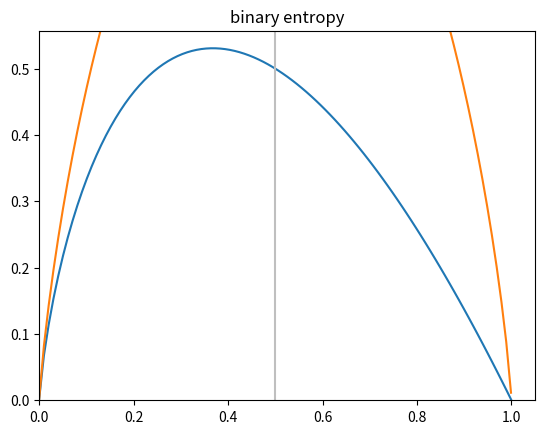

Generate this figure with matplotlib:
# NamedTuple을 상속받는 클래스 선언
import math
from typing import NamedTuple
import numpy as np
import matplotlib.pyplot as plt
from collections import namedtuple, Counter, defaultdict


# Candidate = namedtuple('Candidate', ('level','lang','tweets','phd','result'))
class Candidate(NamedTuple):
    """NamedTuple을 상속받는 클래서 선언"""
    level: str
    lang: str
    tweets: bool
    phd: bool
    result: bool = None #set default value as None
    # Using the inheritance method (#C), we can set the default values in variables
    # the Python method(#A) has no such option

c1 = Candidate('','',True,True)
# When using Python method, we cannot skip a single column, but inheritance method can

def uncertainty(p):
    """0 <= p <= 1
        확률이 p = 0이면, 사건이 '항상' 발생하지 않는다 -> 불확실성 0
        확률이 p = 1이면, 사건이 '항상' 발생한다 -> 불확실성 0
        확률이 0 < p < 1 이면 사건이 발생할 수도 않을 수도 있다 -> 불확실성이 있다 """
    return -p * math.log(p, 2) #2를 밑수로 하는 로그 함수
    # log2X = y => X = 2^y


def entropy(class_probabilities):
    """ 주어질 확률들의 리스트에 대해서 엔트로피를 계산
        E = sum(i)[uncertainty(p_i)] = -p_1 * log(p_1) - p_2 * log(p_2) ... """
        # f(p) = 사건 1개에 대한 확률 = plog2P
        # 날씨가 맑을 확률 + 비올 확률 = 1
        # 모든 정보의 불확실성을 다 합친 것 -> entropy
        # 예를 들어, there are three levels ( junior, mid and senior). Each level's uncertaity is calculated by f(p)
        # But the uncertainty of all three leves using Entropy (Thus, the Entropy for levels)
        # what about the uncertainty of language (Java, R, Python)?
        # the uncertainty of each category is using f(p), however, the uncertainty of all three categories is using ENTROPY
    ent = 0
    for p in class_probabilities:
        if p != 0:
            ent += uncertainty(p)
            # 확률은 0이 나올 수 있지만, 로그함수의 계산이기때문에 0이 오지 못한다 -> 에러
            # 이렇게해도 상관 없음: 더하지 않는다 = 더하기 0
    return ent



def binary_entropy(p):
    """ 사건이 일어날 확률 p, 사건이 일어나지 않을 확률 (1 - p)
        Entropy = -p * log(p) - (1-p) * log(1-p) """
    return uncertainty(p) + uncertainty(1 - p)
    # 두 가지 경우 밖에 존재하지 않을 때


def class_probabilities(labels):
    # 부분/전체
    total_counts = len(labels)
    counts = Counter(labels)
    print(counts)
    probabilities = []
    # for count in counts: 이렇게하면 key 값만 뽑아줌
    for count in counts.values(): #우린 count가 필요
        p = count/total_counts #각 레이블의 확률
        probabilities.append(p) # we do not know what would come
        # can also be written in list comprehension:
        # lines from probabilities = []  to  probabilities.append(p) will be reduced to
        # probabilities = [count/total_count for count in counts.values()]
    return probabilities

# Using list comprehension
# def class_probabilities(labels):
#     # 부분/전체
#     total_counts = len(labels)
#     counts = Counter(labels)
#         probabilities = [count/total_count for count in counts.values()]
#     return probabilities

def partition_by(dataset, attr_name):
    """ NameTuple들의 리스트로 이루어진 dataset를
        NameTuple의 특정 attribute로 partitioning """

    partitions = defaultdict(list) # key값이 없으면 생성해주고, key값이 있으면 자기의 카테고리로 보내주는 함수
    for sample in dataset: #dataset = candidates 가 들어온다
        # each row (here, sample) of df will be retrieved
        # sample.attr_name # attr_name 함수는 이 자체가 이름이여야해서 쓸 수 없다?
        key = getattr(sample, attr_name)
        # dict의 키로 사용함
        partitions[key].append(sample) # != partitions[key] = sample/ 값을 그냥 덮어써버리는
    return partitions

def partition_entropy_by(dataset, by_partition, by_entropy):
   """attr_name으로 분리된 각 파티션에서 label_name의 entropy를 각각 계산하고
      파티션 내에서의 엔트로피 * 파티션의 비율들의 합을 리턴 """
#파티션을 나눔
   partitions = partition_by(dataset, by_partition)
        # 클래스(레이블)별 확률을 계산하기 위해서 레이블들의 리스트를 생성
   labels = []
   for partition in partitions.values(): #파티션 개수만큼 반복 # 전체 집합에서 부분집합을 꺼냄
       values = [] #각 파티션에 속한 샘플들을 찾아서
       for sample in partition: #파티션의 원소 개수만큼 반복 # 부분집합에서 원소를 꺼냄
            values.append(getattr(sample,by_entropy))
                                    # result 만 뽑는다 (true/false) 그리고 그것을 label의 append
       labels.append(values) # 그 결과가 파티션별로, 파티션의 length만큼 나온다
   print(labels)
   # 각 파티션이 차지하는 비율을 계산하고, 각 파티션에서의 엔트로피에 그 비율을 곱해주기 위해서
   total_count = sum(len(label) for label in labels)  # 밑으로 내려가는 것 까지 생각하기 위해서 # 위에서 구한 label을 가지고 계산
   # lables = 3개의 리스트가 있고, 각 리스트당 5개 혹은 4개의 원소가 있다
   # 리스트의 길이를 세어주고, 더함, 전체 15명~ 하고 말해줌
   # 서브파티션을 만들고, 그 리스트를 5 - 2,3명 이런식으로 만들어 줄 수도 있다
   ent = 0
   for label in labels:
       # 파티션이 가지고 있는 클래스들의 확률 리스트 # [2/5, 3/5] 와 같은 값을 리턴
       cls_prob = class_probabilities(label) # 확률이 나왔으니 계산할 수 있다
       part_ent = entropy(cls_prob) # 파티션 엔트로피
            # 파티션 엔트로피 * 파티션 비율
       ent += part_ent * len(label) / total_count # 전체에서 파티션이 차지하는 비율
   return ent

# 목표: target으로 도착
    # 면접 결과를 두고 계산을 할 수 있고, partition을
    # Entropy =  P(junior > true or false) + (senior > true or false) + (mid > true or false)
    # 합격했느냐 실패했느냐에대한 엔트로피(불확실성)을 계산하고 싶은 것
    # 백지상태에서 15명(total population)의 합격/불합격여부밖에 나오지 않지만, partition 을 하면?
    # 각 변수별로의 엔트로피를 구하고, 그 엔트로피들의 총 합을 구한다
    # 이게 final






if __name__ == '__main__':
    # candidates 객체? array? 생성
    candidates = [Candidate('Senior', 'Java', False, False, False),
                  Candidate('Senior', 'Java', False, True, False),
                  Candidate('Mid','Python', False, False, True),
                  Candidate('Junior','Python', False, False, True),
                  Candidate('Junior','R',True, False, True),
                  Candidate('Junior', 'R', True, True, False),
                  Candidate('Mid', 'R', True, True, True),
                  Candidate('Senior', 'Python', False, False, False),
                  Candidate('Senior', 'R', True, False, True),
                  Candidate('Junior','Python', True, False, True),
                  Candidate('Senior', 'Python', True, True, True),
                  Candidate('Mid', 'Python', False, True, True),
                  Candidate('Mid', 'Java', True, False, True),
                  Candidate('Junior', 'Python', False, True, False)]
    # 첫 질문이 중요하다: 그려지는 트리의 모양이 달라진다
    # 갈라지고 갈라지고 갈라지고 하면서 결정하는 것
    # 짦게 맞출수록 좋다 (최종적으로 나오는 leaf의 갯수가 가장 적게 나오는 것이 목표)
    # 최종 leaf가 적다고 해서 늘 좋은 세트/모델은 아니다 -> 정답지로 만드는 모델이기 때문에, 새로운 예시가 들어가면 오답률이 높다 (overfitting?)

    # drawing a tree with the least leaf possible # 어떻게 질문을 던져야 가능?
    # Entropy = uncertainty?
    # https://medium.com/coinmonks/what-is-entropy-and-why-information-gain-is-matter-4e85d46d2f01
    # https://towardsdatascience.com/entropy-how-decision-trees-make-decisions-2946b9c18c8

    # uncertainty 함수 그래프

    # uncertainty 함수 그래프
    x_pts = np.linspace(0.0001, 1, 100) # 0~1 까지의 숫자를 100가지의 구간으로 잘르겠다
                                        # 0이 아니라 0.0001을 준 이유: math.log 의 그래프는 0에 닿지 않으니까
    y_pts = [uncertainty(x) for x in x_pts]
    plt.plot(x_pts, y_pts)
    plt.title('-p * log(p)')
    plt.xlim(0.0) # 시작점 0.0을 준다; 의미: 0 <= X, 그리고 이 값보다 작은 부분은 그리지 않겠다
    plt.ylim(0.0) # 시작점 0.0을 준다; 의미: 0 <= y 그리고 이 값보다 작은 부분은 그리지 않겠다
    plt.show()
    # mid = 4/4; P = 1 or senior = 0/4; p = 0
    # 확률이 0 혹은 1 이면 불확정성이 없는 것
    # 0 과 1 사이의 불확정성(entropy)를 보여주는 그래프

    # binary_entropy 함수 그래프
    x_pts = np.linspace(0.0001, 0.999, 100) # Entropy = -p * log(p) - (1-p) * log(1-p) 이기 때문에, 1 이 들어오면 0이되어버리기 때문에 성립이 되지 않는다.
                                            # 그러므로 최댓값을 1보다는 적은 값을 주어야한다
    y_pts = [binary_entropy(p) for p in x_pts]
    plt.plot(x_pts, y_pts)
    plt.title('binary entropy')
    plt.axvline(0.5, color = '0.75')
    plt.xlim(0)
    plt.ylim(0)
    plt.show()

   # entropy 함수 테스트
    rain_prob = [1] #1 = 백프로 비가 온다, 0 = 백프로 비가 오지 않는다
                    # 확률이 1개 밖에 없다
    ent = entropy(rain_prob)
    print('entropy =', ent) # entropy = 0.0 확실한 경우니까 -> 노 불확실성

    rain_prob = [0.5, 0.5] #확률은 합쳐서 1이 되어야한다 (올 확률 0.5, 오지 않을 확률 0.5)
    ent = entropy(rain_prob)
    print('entropy =', ent) # entropy = 1.0 -> max 불확실성 (비가 올 수도 있고, 오지 않을 수도 있다)

    rain_prob = [0.9, 0.1] #비가 올 확률 90% 일 때
    ent = entropy(rain_prob)
    print('entropy =', ent) # ent = 0.468

    # decision tree에서 entropy가 가장 낮은 변수를 첫번째 질문으로 채택

    #class probabilites 함수 테스트
    level = ['junior', 'senior', 'mid', 'junior']
    # what we want to find out: P(junior) = 2/4, P(mid) = 1/4, P(senior) = 1/4
    cls_prob = class_probabilities(level)
    print('cls_prob =',cls_prob)
    # class probabilities 를 만든 이유: 카테고리 리스트를 함수에 넣어서 각 원소의 확률들을 알아내서 entropy를 계산할 수 있게 하기 위해서

    # Entropy 계산
    # level 이라고 하는 attribute의 entropy를 계산하려면 원소들을 나누어주어야한다
    # 전체집합을 원소별로 grouping/모으는 것: partitioning
    # Level attribute can be partitioned into : junior, mid, senior
    # Language attribute can be partitioned into: Python, R, Java
    # But the pies of two partitioning can be different
    # the partition of level is evenly distributed, but the partition of language weighs the most on Python
    # target: entrance/passing rate
    # 새로운함수 partition_by 생성

    # partition_by 함수 테스트
    partition_by_level = partition_by(candidates, 'level')
    print('partition_by_level',partition_by_level)
    # 결과값을 보면, level 들이 senior, mid, junior로 나뉘어져서 각각 다른 리스트에 들어가있다
    # 그 후에는 각 레벨들에 해당하는 파티션을 만들어서 엔트로피를 계산 -> 결과값에 따라 또 파티션닝 & 엔트로피 ,,, 들어가고 들어가고 들어가고
    partition_by_tweet = partition_by(candidates, 'tweets')
    print('partition_by_tweets', partition_by_tweet)
    # the df_candidates partitioned by the usability(?) of Twitter

    #partition_entropy_by 함수 테스트
    # 전체 지원자들을 level로 파티션을 나눠서 result의 엔트로피를 계산
    ent_level =  partition_entropy_by(candidates, 'level', by_entropy= 'result')
    print('entropy partitioned by level:', ent_level)
    # [[False, False, False, True, True], [True, True, True, True], [True, True, False, True, False]]
    # entropy_partitioned_by_level: 0.6935361388961919
    ent_lang = partition_entropy_by(candidates, 'lang', 'result') # 어떠한 partition에 관해서 True의 확률로 합격이 될 것이다 # sum of all the entropies (비율별로)
    print('entropy partitioned by lang = ', ent_lang) # 0.8601317128547441
    ent_tweets = partition_entropy_by(candidates,'tweets','result')
    print('entropy partitioned by tweets =', ent_tweets) # 0.7884504573082896
    ent_phd = partition_entropy_by(candidates,'phd', 'result')
    print('entropy partitioned by phd =', ent_phd) # 0.8921589282623617
    # 불확실성이 높을 수록 가지가 많아진다 = 가능성이 많아지는 것
    # 가장 높은 entropy를 가진 아이로 시작하면 (i.e. ent_phd) - true/false 로 해서 계속해서 질문을 해나가는 것
    # 불확실성이 가장 낮은 아이를 먼저 시작하는 것이 좋다 (i.e. level 로 하면 mid는 시작하자마자 끝난다)
    # 그러면 leaf가 가장 적은 모델이 된다